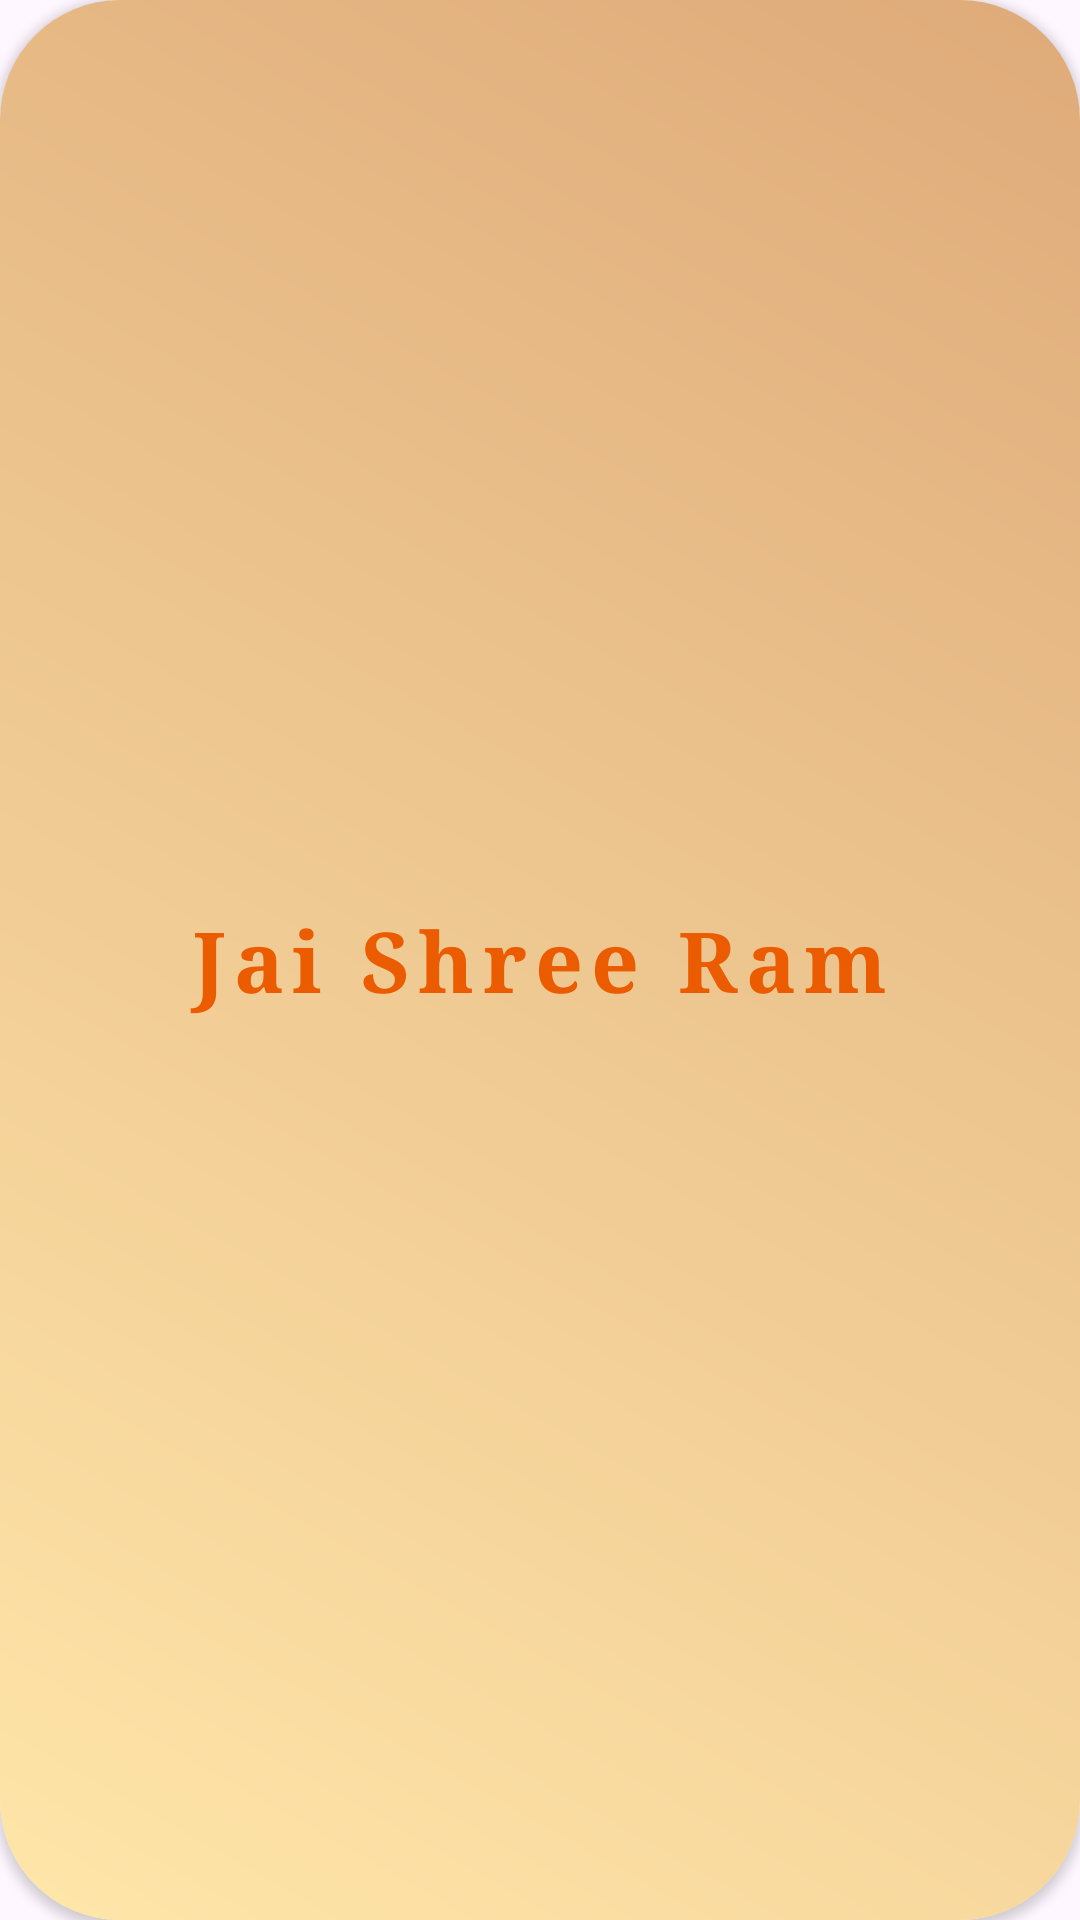

Produce the Android XML layout that renders to this screen, including the resource entries it uses.
<!-- AndroidManifest.xml: application theme Theme.HanumanChalisa -->
<!-- res/layout/rv_layout.xml -->
<?xml version="1.0" encoding="utf-8"?>
<androidx.cardview.widget.CardView xmlns:android="http://schemas.android.com/apk/res/android"
    xmlns:app="http://schemas.android.com/apk/res-auto"
    android:layout_width="match_parent"
    android:layout_height="500dp"
    android:elevation="50dp"
    app:cardCornerRadius="40dp"
    android:layout_margin="4dp"

    >
    <androidx.constraintlayout.widget.ConstraintLayout
        android:layout_width="match_parent"
        android:layout_height="match_parent"
        android:layout_gravity="center"
        android:background="@drawable/text_bg"
        >

        <TextView
            android:id="@+id/chalisa"
            android:layout_width="match_parent"
            android:layout_height="wrap_content"
            android:fontFamily="serif"
            android:textStyle="bold"
            android:gravity="center"
            android:padding="12dp"
            android:letterSpacing="0.1"
            android:lineSpacingExtra="3dp"
            android:textColor="#EB5B00"
            android:text="Jai Shree Ram"
            android:textSize="28sp"
            app:layout_constraintBottom_toBottomOf="parent"
            app:layout_constraintTop_toTopOf="parent" />
    </androidx.constraintlayout.widget.ConstraintLayout>

</androidx.cardview.widget.CardView>
<!-- resources referenced by this layout -->
<resources>
  <!-- drawable text_bg (drawable) -->
  <?xml version="1.0" encoding="utf-8"?>
  <shape xmlns:android="http://schemas.android.com/apk/res/android">
  <gradient
      android:startColor="#FFE6A9"
      android:endColor="#DEAA79"
      android:angle="45"
      />
  </shape>
  <style name="Theme.HanumanChalisa" parent="Base.Theme.HanumanChalisa" />
  <style name="Base.Theme.HanumanChalisa" parent="Theme.Material3.DayNight.NoActionBar">
          
          
      </style>
</resources>
